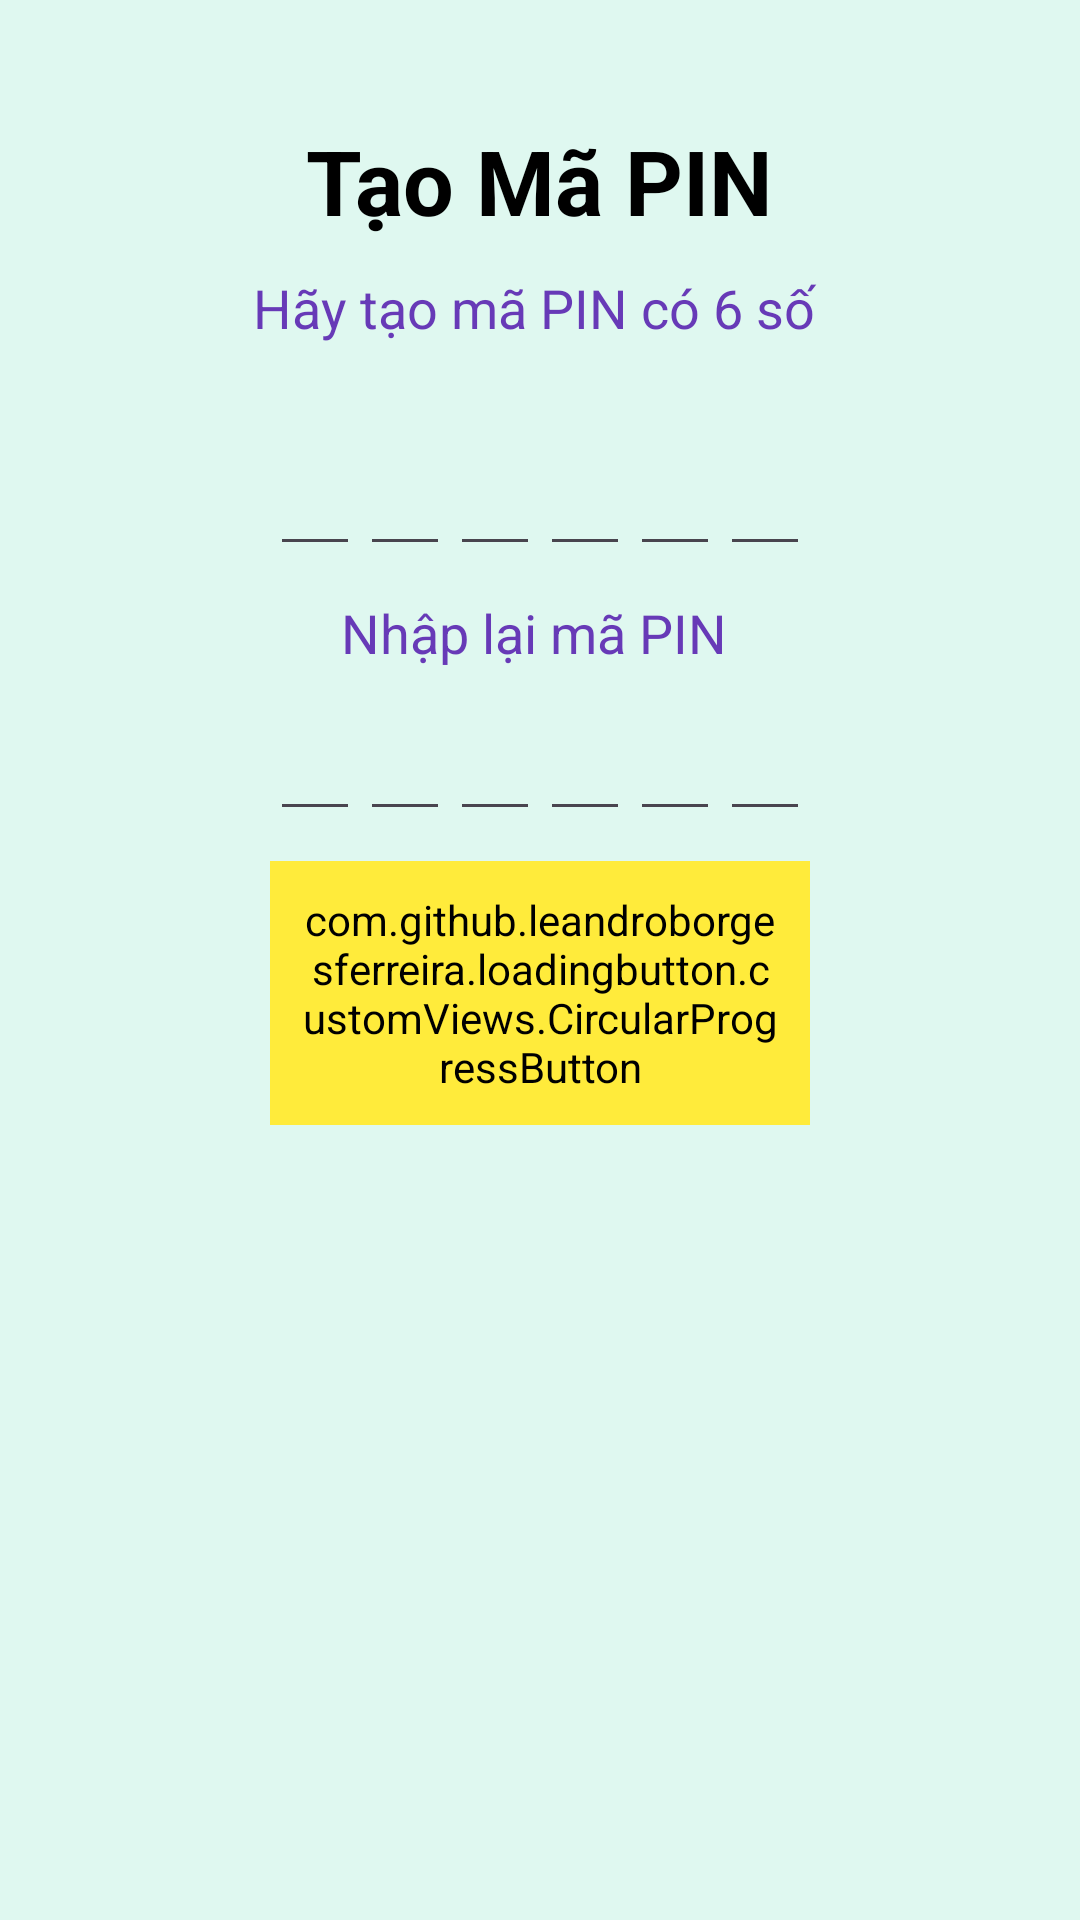

Write the Android layout XML for this screen, with the resource values it uses.
<!-- AndroidManifest.xml: application theme Theme.Kotlin_AppQuanLyCongViec -->
<!-- res/layout/fragment_tao_ma_pin_ghi_chu.xml -->
<?xml version="1.0" encoding="utf-8"?>
<androidx.constraintlayout.widget.ConstraintLayout xmlns:android="http://schemas.android.com/apk/res/android"
    xmlns:app="http://schemas.android.com/apk/res-auto"
    xmlns:tools="http://schemas.android.com/tools"
    android:id="@+id/frameLayout8"
    android:layout_width="match_parent"
    android:layout_height="match_parent"
    tools:context=".fragment.TaoMaPinGhiChuFragment"
    android:background="@color/background"
    >

    <TextView
        android:id="@+id/textView3"
        android:layout_width="wrap_content"
        android:layout_height="wrap_content"
        android:layout_marginTop="40dp"
        android:text="Tạo Mã PIN"
        android:textColor="@color/black"
        android:textSize="30sp"
        android:textStyle="bold"
        app:layout_constraintEnd_toEndOf="parent"
        app:layout_constraintStart_toStartOf="parent"
        app:layout_constraintTop_toTopOf="parent" />

    <TextView
        android:id="@+id/textView4"
        android:layout_width="wrap_content"
        android:layout_height="wrap_content"
        android:layout_marginTop="10dp"
        android:text="Hãy tạo mã PIN có 6 số "
        android:textColor="#673AB7"
        android:textSize="18sp"
        app:layout_constraintEnd_toEndOf="parent"
        app:layout_constraintStart_toStartOf="parent"
        app:layout_constraintTop_toBottomOf="@+id/textView3" />


    <TextView
        android:id="@+id/tv5"
        android:layout_width="wrap_content"
        android:layout_height="wrap_content"
        android:text="Nhập lại mã PIN "
        android:textColor="#673AB7"
        android:textSize="18sp"
        android:layout_marginTop="10dp"
        app:layout_constraintEnd_toEndOf="parent"
        app:layout_constraintStart_toStartOf="parent"
        app:layout_constraintTop_toBottomOf="@+id/linearLayout" />
    <LinearLayout
        android:id="@+id/linearLayout"
        android:layout_width="wrap_content"
        android:layout_height="wrap_content"
        android:layout_marginTop="30dp"
        android:orientation="horizontal"
        app:layout_constraintEnd_toEndOf="parent"
        app:layout_constraintStart_toStartOf="parent"
        app:layout_constraintTop_toBottomOf="@+id/textView4">

        <EditText
            android:id="@+id/etPin1"
            android:layout_width="30dp"
            android:layout_height="wrap_content"
            android:inputType="numberPassword"
            android:maxLength="1"
            android:textAlignment="center"
            android:textSize="20sp"
            android:textStyle="bold" />

        <EditText
            android:id="@+id/etPin2"
            android:layout_width="30dp"
            android:layout_height="wrap_content"
            android:inputType="numberPassword"
            android:maxLength="1"
            android:textAlignment="center"
            android:textSize="20sp"
            android:textStyle="bold" />

        <EditText
            android:id="@+id/etPin3"
            android:layout_width="30dp"
            android:layout_height="wrap_content"
            android:inputType="numberPassword"
            android:maxLength="1"
            android:textAlignment="center"
            android:textSize="20sp"
            android:textStyle="bold" />

        <EditText
            android:id="@+id/etPin4"
            android:layout_width="30dp"
            android:layout_height="wrap_content"
            android:inputType="numberPassword"
            android:maxLength="1"
            android:textAlignment="center"
            android:textSize="20sp"
            android:textStyle="bold" />

        <EditText
            android:id="@+id/etPin5"
            android:layout_width="30dp"
            android:layout_height="wrap_content"
            android:inputType="numberPassword"
            android:maxLength="1"
            android:textAlignment="center"
            android:textSize="20sp"
            android:textStyle="bold" />

        <EditText
            android:id="@+id/etPin6"
            android:layout_width="30dp"
            android:layout_height="wrap_content"
            android:inputType="numberPassword"
            android:maxLength="1"
            android:textAlignment="center"
            android:textSize="20sp"
            android:textStyle="bold" />


    </LinearLayout>


    <LinearLayout
        android:layout_marginTop="10dp"
        android:id="@+id/linearLayout2"
        android:layout_width="wrap_content"
        android:layout_height="wrap_content"
        android:orientation="horizontal"
        app:layout_constraintEnd_toEndOf="parent"
        app:layout_constraintStart_toStartOf="parent"
        app:layout_constraintTop_toBottomOf="@+id/tv5">

        <EditText
            android:id="@+id/etRePin1"
            android:layout_width="30dp"
            android:layout_height="wrap_content"
            android:inputType="numberPassword"
            android:maxLength="1"
            android:textAlignment="center"
            android:textSize="20sp"
            android:textStyle="bold" />

        <EditText
            android:id="@+id/etRePin2"
            android:layout_width="30dp"
            android:layout_height="wrap_content"
            android:inputType="numberPassword"
            android:maxLength="1"
            android:textAlignment="center"
            android:textSize="20sp"
            android:textStyle="bold" />

        <EditText
            android:id="@+id/etRePin3"
            android:layout_width="30dp"
            android:layout_height="wrap_content"
            android:inputType="numberPassword"
            android:maxLength="1"
            android:textAlignment="center"
            android:textSize="20sp"
            android:textStyle="bold" />

        <EditText
            android:id="@+id/etRePin4"
            android:layout_width="30dp"
            android:layout_height="wrap_content"
            android:inputType="numberPassword"
            android:maxLength="1"
            android:textAlignment="center"
            android:textSize="20sp"
            android:textStyle="bold" />

        <EditText
            android:id="@+id/etRePin5"
            android:layout_width="30dp"
            android:layout_height="wrap_content"
            android:inputType="numberPassword"
            android:maxLength="1"
            android:textAlignment="center"
            android:textSize="20sp"
            android:textStyle="bold" />

        <EditText
            android:id="@+id/etRePin6"
            android:layout_width="30dp"
            android:layout_height="wrap_content"
            android:inputType="numberPassword"
            android:maxLength="1"
            android:textAlignment="center"
            android:textSize="20sp"
            android:textStyle="bold" />


    </LinearLayout>

    <com.github.leandroborgesferreira.loadingbutton.customViews.CircularProgressButton
        android:id="@+id/btnConfirm"
        android:layout_width="0dp"
        android:layout_height="wrap_content"
        android:layout_marginTop="10dp"
        android:backgroundTint="#FFEB3B"
        android:padding="10dp"
        android:text="Xác Nhận Tạo"
        android:textColor="@color/black"
        android:textStyle="bold"

        app:layout_constraintEnd_toEndOf="@+id/linearLayout2"
        app:layout_constraintStart_toStartOf="@+id/linearLayout2"
        app:layout_constraintTop_toBottomOf="@+id/linearLayout2" />

    <TextView
        android:id="@+id/tvNotCorrect"
        android:layout_width="wrap_content"
        android:layout_height="wrap_content"
        android:text="Nhập lại PIN không đúng"
        android:textColor="#FF0057"
        android:textSize="15sp"
        android:visibility="gone"
        android:layout_marginTop="10dp"
        app:layout_constraintEnd_toEndOf="parent"
        app:layout_constraintStart_toStartOf="parent"
        app:layout_constraintTop_toBottomOf="@+id/btnConfirm" />
</androidx.constraintlayout.widget.ConstraintLayout>
<!-- resources referenced by this layout -->
<resources>
  <color name="background">#DFF8F0</color>
  <color name="black">#FF000000</color>
  <style name="Theme.Kotlin_AppQuanLyCongViec" parent="Base.Theme.Kotlin_AppQuanLyCongViec" />
  <style name="Base.Theme.Kotlin_AppQuanLyCongViec" parent="Theme.Material3.DayNight.NoActionBar">
          
          
      </style>
</resources>
